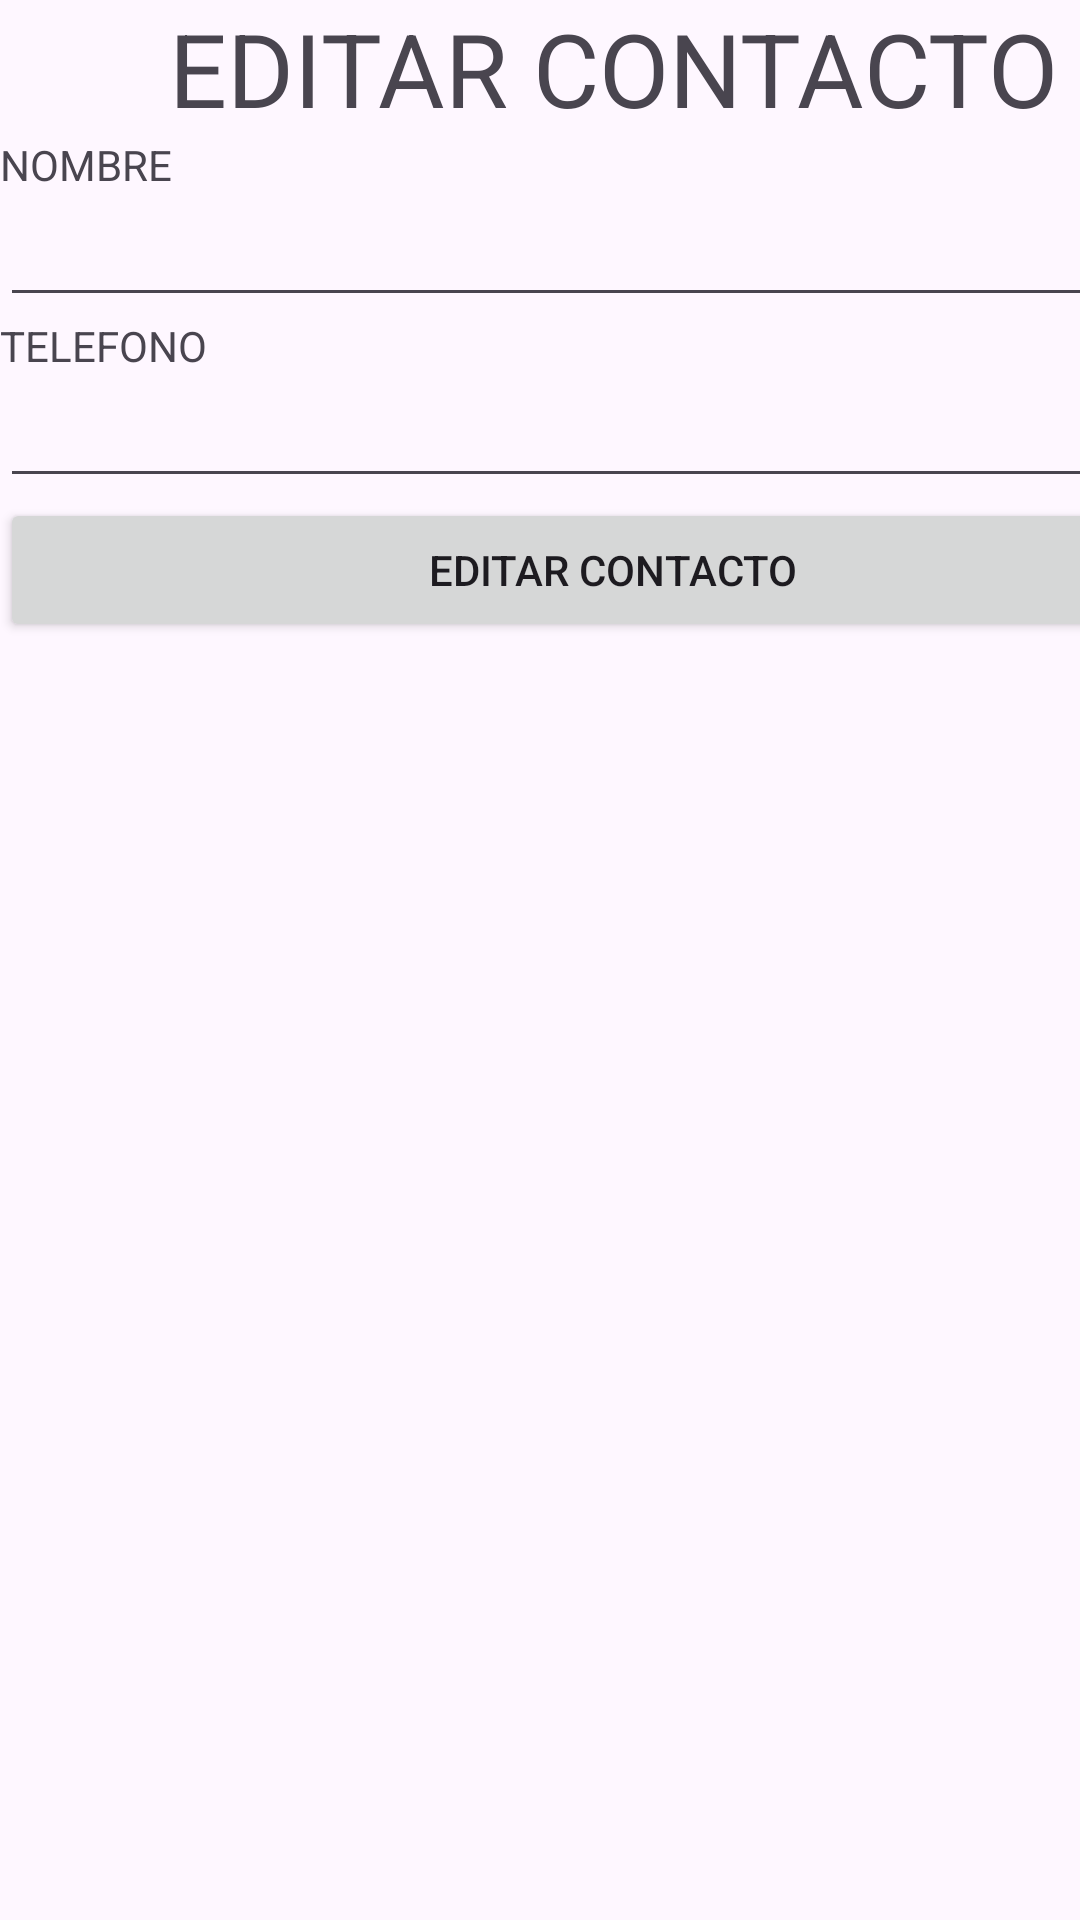

Write the Android layout XML for this screen, with the resource values it uses.
<!-- AndroidManifest.xml: application theme Theme.SQL_EJEMPLO -->
<!-- res/layout/activity_editar.xml -->
<?xml version="1.0" encoding="utf-8"?>
<androidx.constraintlayout.widget.ConstraintLayout xmlns:android="http://schemas.android.com/apk/res/android"
    xmlns:app="http://schemas.android.com/apk/res-auto"
    xmlns:tools="http://schemas.android.com/tools"
    android:id="@+id/main"
    android:layout_width="match_parent"
    android:layout_height="match_parent"
    tools:context=".EditarActivity">

    <LinearLayout
        android:layout_width="409dp"
        android:layout_height="729dp"
        android:orientation="vertical"
        tools:layout_editor_absoluteX="1dp"
        tools:layout_editor_absoluteY="1dp">

        <TextView
            android:id="@+id/textView5"
            android:layout_width="match_parent"
            android:layout_height="wrap_content"
            android:text="EDITAR CONTACTO"
            android:textAlignment="center"
            android:textSize="34sp" />

        <TextView
            android:id="@+id/textView6"
            android:layout_width="match_parent"
            android:layout_height="wrap_content"
            android:text="NOMBRE" />

        <EditText
            android:id="@+id/input_nombre_editar"
            android:layout_width="match_parent"
            android:layout_height="wrap_content"
            android:ems="10"
            android:inputType="text" />

        <TextView
            android:id="@+id/txt_asdasdsa2"
            android:layout_width="match_parent"
            android:layout_height="wrap_content"
            android:text="TELEFONO" />

        <EditText
            android:id="@+id/input_telefono_editar"
            android:layout_width="match_parent"
            android:layout_height="wrap_content"
            android:ems="10"
            android:inputType="text" />

        <Button
            android:id="@+id/boton_enviar_editar"
            android:layout_width="match_parent"
            android:layout_height="wrap_content"
            android:text="Editar Contacto" />
    </LinearLayout>
</androidx.constraintlayout.widget.ConstraintLayout>
<!-- resources referenced by this layout -->
<resources>
  <style name="Theme.SQL_EJEMPLO" parent="Base.Theme.SQL_EJEMPLO" />
  <style name="Base.Theme.SQL_EJEMPLO" parent="Theme.Material3.DayNight.NoActionBar">
          
          
      </style>
</resources>
